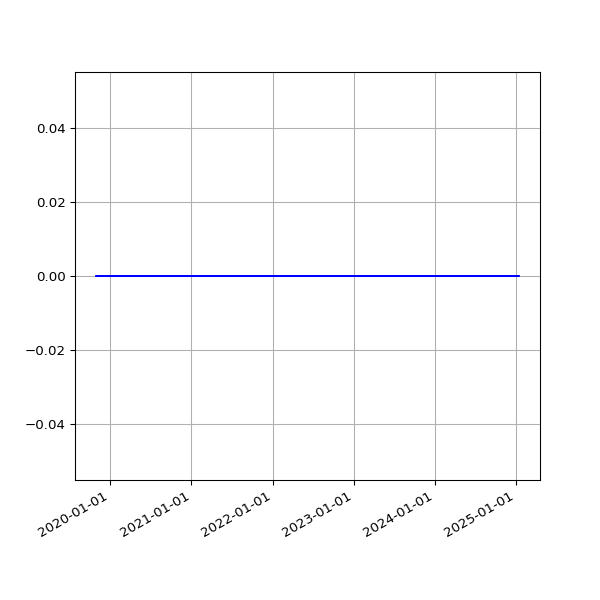

Data behind this chart, as committed beside it:
date, value
2019-10-30 18:25:04 +0000, 0
2019-10-31 18:06:55 +0000, 0
2019-11-01 17:41:08 +0000, 0
2019-11-02 22:04:42 +0000, 0
2019-11-03 23:19:10 +0000, 0
2019-11-04 16:01:46 +0000, 0
2019-11-05 17:19:25 +0000, 0
2019-11-06 16:23:23 +0000, 0
2019-11-07 16:46:51 +0000, 0
2019-11-08 17:07:31 +0000, 0
2019-11-09 21:02:42 +0000, 0
2019-11-10 22:54:59 +0000, 0
2019-11-11 16:27:32 +0000, 0
2019-11-12 17:35:10 +0000, 0
2019-11-13 16:56:25 +0000, 0
2019-11-14 16:58:07 +0000, 0
2019-11-15 17:53:39 +0000, 0
2019-11-16 21:29:05 +0000, 0
2019-11-17 21:36:16 +0000, 0
2019-11-18 16:07:32 +0000, 0
2019-11-19 17:14:40 +0000, 0
2019-11-20 17:22:49 +0000, 0
2019-11-21 18:02:58 +0000, 0
2019-11-22 17:52:19 +0000, 0
2019-11-23 23:26:43 +0000, 0
2019-11-24 21:53:13 +0000, 0
2019-11-25 16:33:18 +0000, 0
2019-11-26 16:14:28 +0000, 0
2019-11-27 16:52:45 +0000, 0
2019-11-28 16:13:07 +0000, 0
2019-11-29 17:40:38 +0000, 0
2019-11-30 21:39:40 +0000, 0
2019-12-01 21:56:16 +0000, 0
2019-12-02 17:24:15 +0000, 0
2019-12-03 17:16:21 +0000, 0
2019-12-04 17:03:16 +0000, 0
2019-12-05 16:34:28 +0000, 0
2019-12-06 16:36:23 +0000, 0
2019-12-07 18:40:57 +0000, 0
2019-12-08 17:53:08 +0000, 0
2019-12-09 16:29:52 +0000, 0
2019-12-10 17:18:16 +0000, 0
2019-12-11 16:57:32 +0000, 0
2019-12-12 16:31:11 +0000, 0
2019-12-13 16:50:16 +0000, 0
2019-12-14 18:36:31 +0000, 0
2019-12-15 17:55:28 +0000, 0
2019-12-16 16:51:46 +0000, 0
2019-12-17 16:45:52 +0000, 0
2019-12-18 16:56:55 +0000, 0
2019-12-19 16:57:09 +0000, 0
2019-12-20 17:14:51 +0000, 0
2019-12-21 16:44:47 +0000, 0
2019-12-22 16:50:14 +0000, 0
2019-12-23 16:54:49 +0000, 0
2019-12-24 16:52:09 +0000, 0
2019-12-25 16:41:58 +0000, 0
2019-12-26 17:07:04 +0000, 0
2019-12-27 16:43:40 +0000, 0
2019-12-28 16:47:43 +0000, 0
... 1,494 more rows
